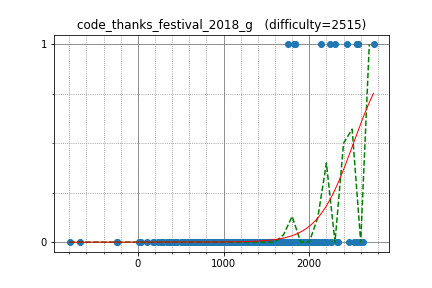

Source data for this figure (header and first rows):
somq14, 2002.243056, 0
startcpp, 2205, 0
TAB, 1837, 1
sntea, 1819, 1
ten986, 1839, 1
torus711, 1789, 0
Suibaka, 1770, 0
addeight, 1853, 0
tubuann, 1672, 0
amano, 2116, 0
inmir, 2070, 0
kakira, 1683, 0
etonagisa, 1984, 0
plcherrim, 1588, 0
kcvlex, 1820, 0
zaki_, 1767, 0
hahho, 1843, 0
arkark, 1854, 0
plasmaeffect, 1807, 0
tspcx, 2173, 0
fine, 1925, 0
pngn, 1715, 0
sugarrr, 1836, 0
kyopro_friends, 2004, 0
takoshi, 1916, 0
ninja7, 1848, 0
kazunetakahashi, 1990, 0
kshinya, 1932, 0
fal_rnd, 1575, 0
nu50218, 1519, 0
kt_tenel, 1693, 0
spihill, 1440, 0
hashiryo, 1774, 0
oshibori, 1375, 0
algon, 1743, 0
base64, 2259, 0
clavis1107, 1613, 0
Ashurnasirpal, 1791, 0
yuiop, 1699, 0
yukidaruma6, 1810, 0
mmxsrup, 1721, 0
okura, 1760, 0
Bobyama, 1538, 0
Ti11192916, 1643, 0
mds_boy, 1596, 0
deoxy, 2014, 0
yoshnary, 1628, 0
shirodoni, 1518, 0
monkukui, 1467, 0
wisteria0410ss, 1887, 0
shake, 1627, 0
morio__, 1444, 0
uwfdai, 1505, 0
ha15, 1577, 0
aaabbbcccddd, 1769, 0
rapurasu, 2067, 0
kwfumou1242, 1400, 0
Div9851, 1750, 0
kibi62, 1210, 0
dogumusasi, 1702, 0
Hirosesesese23, 1410, 0
... 288 more rows
